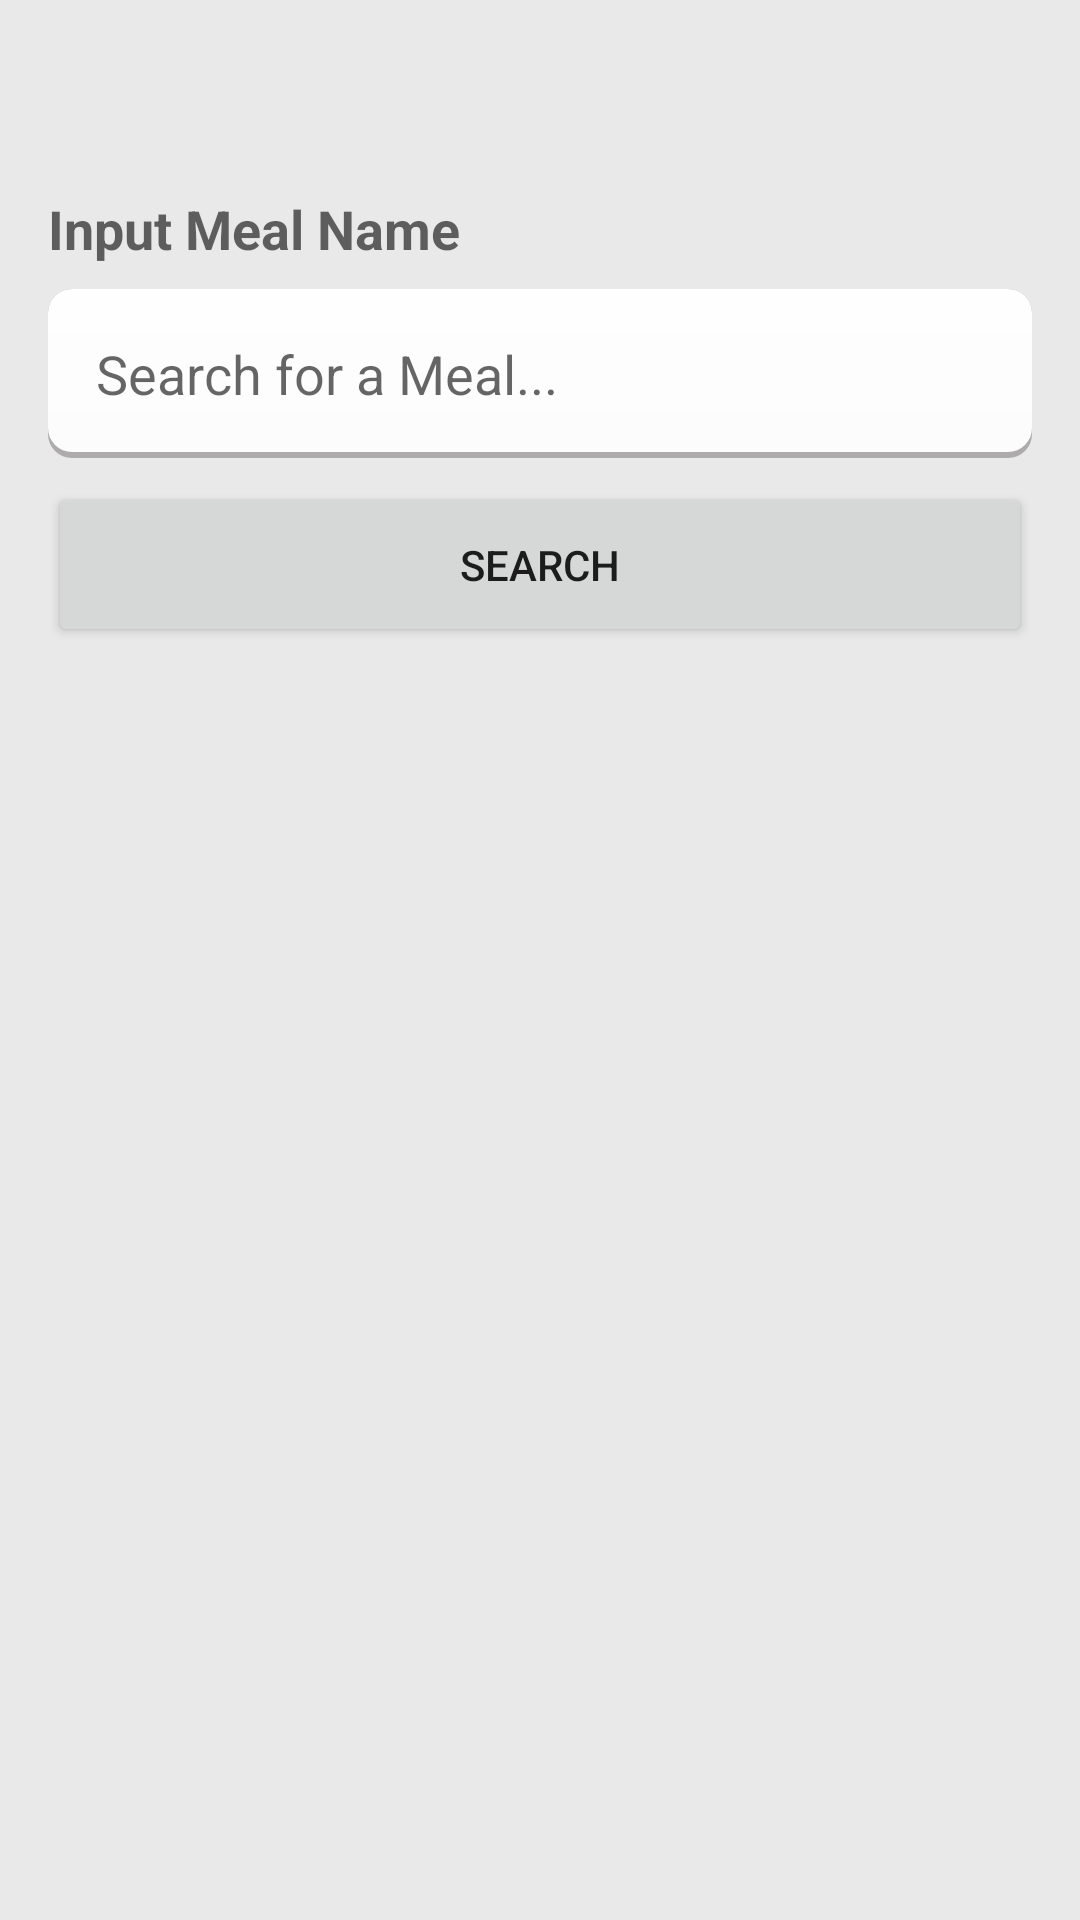

Android layout source for this screen:
<!-- AndroidManifest.xml: application theme AppTheme -->
<!-- res/layout/search_meal_layout.xml -->
<?xml version="1.0" encoding="utf-8"?>
<LinearLayout xmlns:android="http://schemas.android.com/apk/res/android"
    xmlns:tools="http://schemas.android.com/tools"
    android:layout_width="match_parent"
    android:layout_height="match_parent"
    android:background="@color/color_semi_gray"
    android:orientation="vertical"
    android:padding="@dimen/dim_16dp">

    <TextView
        android:layout_width="wrap_content"
        android:layout_height="wrap_content"
        android:layout_marginTop="@dimen/dim_48dp"
        android:text="@string/title_meal_search"
        android:textAppearance="?android:textAppearanceMedium"
        android:textStyle="bold" />

    <LinearLayout
        android:layout_width="match_parent"
        android:layout_height="wrap_content"
        android:layout_marginTop="@dimen/dim_8dp"
        android:background="@drawable/card_shape_small"
        android:orientation="horizontal"
        android:padding="@dimen/dim_16dp">

        <EditText
            android:id="@+id/ed_search_meal"
            android:layout_width="0dp"
            android:layout_height="wrap_content"
            android:layout_weight="2"
            android:background="@android:color/transparent"
            android:hint="@string/hint_search"
            android:inputType="text"
            android:maxLines="1" />

    </LinearLayout>

    <Button
        android:layout_width="match_parent"
        android:layout_height="55dp"
        android:layout_gravity="right"
        android:id="@+id/btn_search"
        android:layout_marginTop="@dimen/dim_8dp"
        android:text="@string/search"
        tools:ignore="RtlHardcoded" />

</LinearLayout>
<!-- resources referenced by this layout -->
<resources>
  <color name="color_semi_gray">#CEE7E6E6</color>
  <dimen name="dim_16dp">16dp</dimen>
  <dimen name="dim_48dp">48dp</dimen>
  <dimen name="dim_8dp">8dp</dimen>
  <!-- drawable card_shape_small (drawable) -->
  <?xml version="1.0" encoding="utf-8"?>
  <layer-list xmlns:android="http://schemas.android.com/apk/res/android">
      <item>
          <shape android:shape="rectangle">
              <solid android:color="#7C6B6A6A" />
              <corners android:radius="@dimen/dim_8dp" />
          </shape>
      </item>
  
      <item
          android:left="0dp"
          android:right="0dp"
          android:top="0dp"
          android:bottom="2dp">
          <shape android:shape="rectangle">
              <solid android:color="#A3A2A3" />
              <corners android:radius="@dimen/dim_8dp" />
              <gradient
                  android:angle="270"
                  android:endColor="#FDFCFC"
                  android:startColor="#FFFEFF" />
          </shape>
      </item>
  </layer-list>
  <string name="hint_search">Search for a Meal...</string>
  <string name="search">Search</string>
  <string name="title_meal_search">Input Meal Name</string>
  <style name="AppTheme" parent="Theme.AppCompat.Light.DarkActionBar">
          
          <item name="android:windowFullscreen">true</item>
          <item name="colorPrimary">@color/colorPrimary</item>
          <item name="colorPrimaryDark">@color/colorPrimaryDark</item>
          <item name="colorAccent">@color/colorAccent</item>
  
      </style>
  <color name="colorPrimary">#008577</color>
  <color name="colorPrimaryDark">#00574B</color>
  <color name="colorAccent">#D81B60</color>
</resources>
